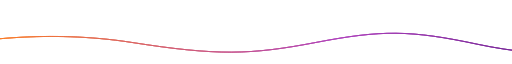
t = 0.00 s
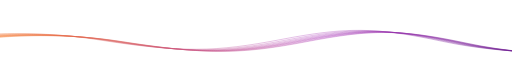
t = 1.63 s
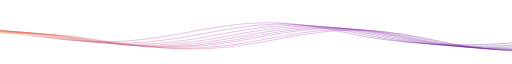
t = 3.25 s
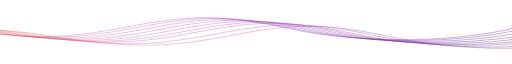
t = 4.88 s
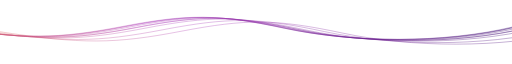
t = 6.50 s
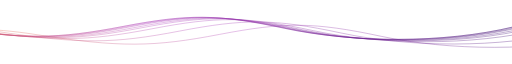
t = 8.25 s

The animated SVG that drew these frames (rendered in a browser with its animation timeline set to each time). Animation: 9 SMIL elements (animateTransform=9); frames cover the first 8.25 s, repeats indefinitely.

<svg xmlns="http://www.w3.org/2000/svg" xmlns:xlink="http://www.w3.org/1999/xlink" width="1600" height="200" viewBox="0 600 1600 200" preserveAspectRatio="xMidYMax slice">
			<defs>
				<linearGradient id="bg">
					<stop offset="0%" stop-color="#ff7b0f"/>
					<stop offset="50%" stop-color="#aa37b8"/>
					<stop offset="100%" stop-color="#34006b"/>
				</linearGradient>
				<path id="wave" stroke="url(#bg)" fill="none" d="M-363.852 502.589s236.988-41.997 505.475 0 371.981 38.998 575.971 0 293.985-39.278 505.474 5.859 493.475 48.368 716.963-4.995v560.106H-363.852v-560.97z"/>
			</defs>
			<use xlink:href="#wave">
				<animateTransform attributeName="transform" attributeType="XML" type="translate" dur="15s" calcMode="spline" values="270 230; -334 180; 270 230" keyTimes="0; .5; 1" keySplines="0.42, 0, 0.58, 1.0;0.42, 0, 0.58, 1.0" repeatCount="indefinite"/>
			</use>
			<use xlink:href="#wave">
				<animateTransform attributeName="transform" attributeType="XML" type="translate" dur="13s" calcMode="spline" values="270 230; -334 180; 270 230" keyTimes="0; .5; 1" keySplines="0.42, 0, 0.58, 1.0;0.42, 0, 0.58, 1.0" repeatCount="indefinite"/>
			</use>
			<use xlink:href="#wave">
				<animateTransform attributeName="transform" attributeType="XML" type="translate" dur="11s" calcMode="spline" values="270 230; -334 180; 270 230" keyTimes="0; .5; 1" keySplines="0.42, 0, 0.58, 1.0;0.42, 0, 0.58, 1.0" repeatCount="indefinite"/>
			</use>
			<use xlink:href="#wave">
				<animateTransform attributeName="transform" attributeType="XML" type="translate" dur="17s" calcMode="spline" values="270 230; -334 180; 270 230" keyTimes="0; .5; 1" keySplines="0.42, 0, 0.58, 1.0;0.42, 0, 0.58, 1.0" repeatCount="indefinite"/>
			</use>
			<use xlink:href="#wave">
				<animateTransform attributeName="transform" attributeType="XML" type="translate" dur="21s" calcMode="spline" values="270 230; -334 180; 270 230" keyTimes="0; .5; 1" keySplines="0.42, 0, 0.58, 1.0;0.42, 0, 0.58, 1.0" repeatCount="indefinite"/>
			</use>
			<use xlink:href="#wave">
				<animateTransform attributeName="transform" attributeType="XML" type="translate" dur="19s" calcMode="spline" values="270 230; -334 180; 270 230" keyTimes="0; .5; 1" keySplines="0.42, 0, 0.58, 1.0;0.42, 0, 0.58, 1.0" repeatCount="indefinite"/>
			</use>
			<use xlink:href="#wave">
				<animateTransform attributeName="transform" attributeType="XML" type="translate" dur="14s" calcMode="spline" values="270 230; -334 180; 270 230" keyTimes="0; .5; 1" keySplines="0.42, 0, 0.58, 1.0;0.42, 0, 0.58, 1.0" repeatCount="indefinite"/>
			</use>
			<use xlink:href="#wave">
				<animateTransform attributeName="transform" attributeType="XML" type="translate" dur="12s" calcMode="spline" values="270 230; -334 180; 270 230" keyTimes="0; .5; 1" keySplines="0.42, 0, 0.58, 1.0;0.42, 0, 0.58, 1.0" repeatCount="indefinite"/>
			</use>
			<use xlink:href="#wave">
				<animateTransform attributeName="transform" attributeType="XML" type="translate" dur="16s" calcMode="spline" values="270 230; -334 180; 270 230" keyTimes="0; .5; 1" keySplines="0.42, 0, 0.58, 1.0;0.42, 0, 0.58, 1.0" repeatCount="indefinite"/>
			</use>
		</svg>